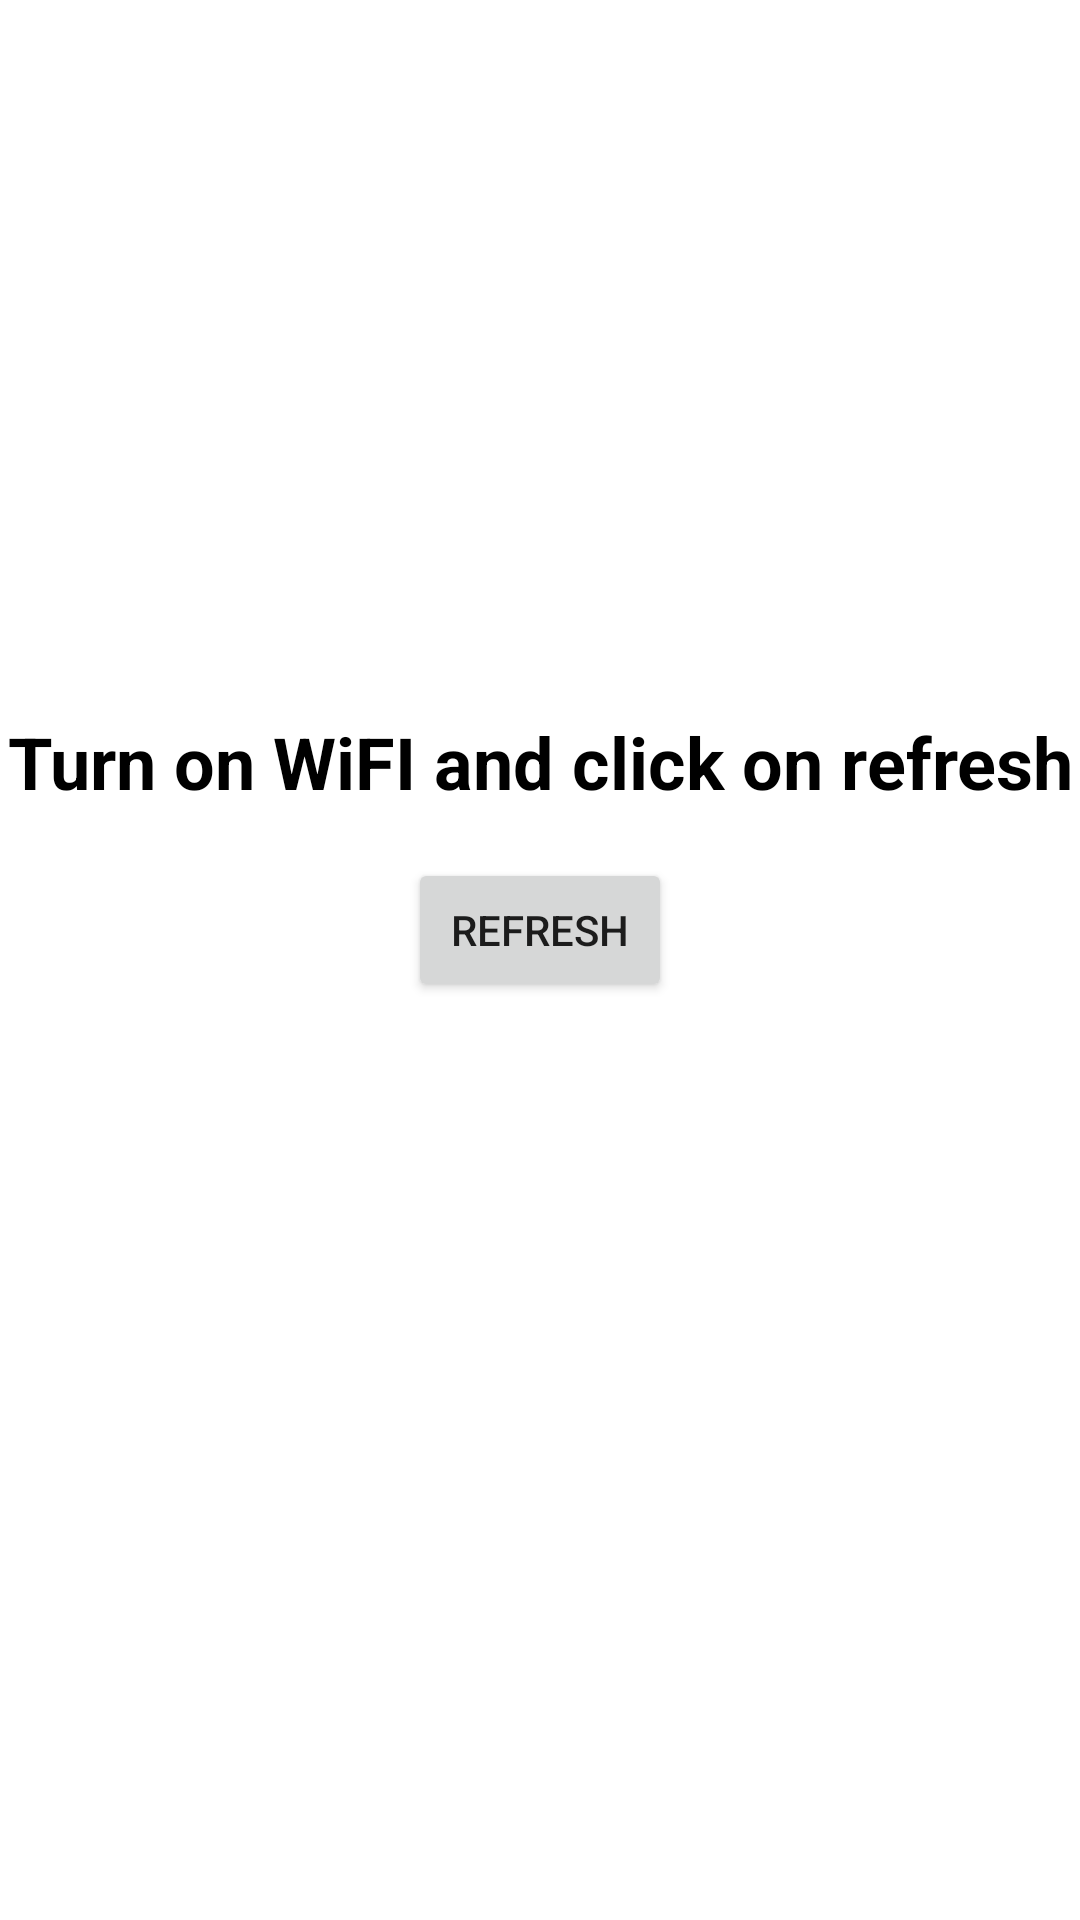

The Android layout XML behind this screen, and the referenced resources:
<!-- AndroidManifest.xml: application theme Theme.ZavrsniProjekt -->
<!-- res/layout/fragment_offline.xml -->
<?xml version="1.0" encoding="utf-8"?>
<layout xmlns:android="http://schemas.android.com/apk/res/android"
    xmlns:app="http://schemas.android.com/apk/res-auto"
    xmlns:tools="http://schemas.android.com/tools"

    tools:context=".offline.Offline">
    <data>
        <variable
            name="noInternet"
            type="main.zavrsniprojekt.offline.OfflineViewModel" />
    </data>

   <androidx.constraintlayout.widget.ConstraintLayout
       android:layout_width="match_parent"
       android:layout_height="match_parent">

       <TextView
           android:id="@+id/textView6"
           android:layout_width="match_parent"
           android:layout_height="wrap_content"
           android:gravity="center"
           android:text="Turn on WiFI and click on refresh"
           android:textColor="@color/black"
           android:textSize="24sp"
           android:textStyle="bold"
           app:layout_constraintBottom_toBottomOf="parent"
           app:layout_constraintEnd_toEndOf="parent"
           app:layout_constraintStart_toStartOf="parent"
           app:layout_constraintTop_toTopOf="parent"
           app:layout_constraintVertical_bias="0.391"
           tools:ignore="MissingConstraints" />

       <Button
           android:id="@+id/button4"
           android:layout_width="wrap_content"
           android:layout_height="wrap_content"
           android:layout_marginTop="16dp"
           android:text="Refresh"
           android:onClick="@{()->noInternet.onClick()}"
           app:layout_constraintEnd_toEndOf="parent"
           app:layout_constraintStart_toStartOf="parent"
           app:layout_constraintTop_toBottomOf="@+id/textView6" />
   </androidx.constraintlayout.widget.ConstraintLayout>

</layout>
<!-- resources referenced by this layout -->
<resources>
  <color name="black">#FF000000</color>
  <style name="Theme.ZavrsniProjekt" parent="Theme.MaterialComponents.DayNight.DarkActionBar">
          
          <item name="colorPrimary">@color/purple_500</item>
          <item name="colorPrimaryVariant">@color/purple_700</item>
          <item name="colorOnPrimary">@color/white</item>
          
          <item name="colorSecondary">@color/teal_200</item>
          <item name="colorSecondaryVariant">@color/teal_700</item>
          <item name="colorOnSecondary">@color/black</item>
          
          <item name="android:statusBarColor" tools:targetApi="l">?attr/colorPrimaryVariant</item>
          
      </style>
  <color name="purple_500">#FF6200EE</color>
  <color name="purple_700">#FF3700B3</color>
  <color name="white">#FFFFFFFF</color>
  <color name="teal_200">#FF03DAC5</color>
  <color name="teal_700">#FF018786</color>
</resources>
